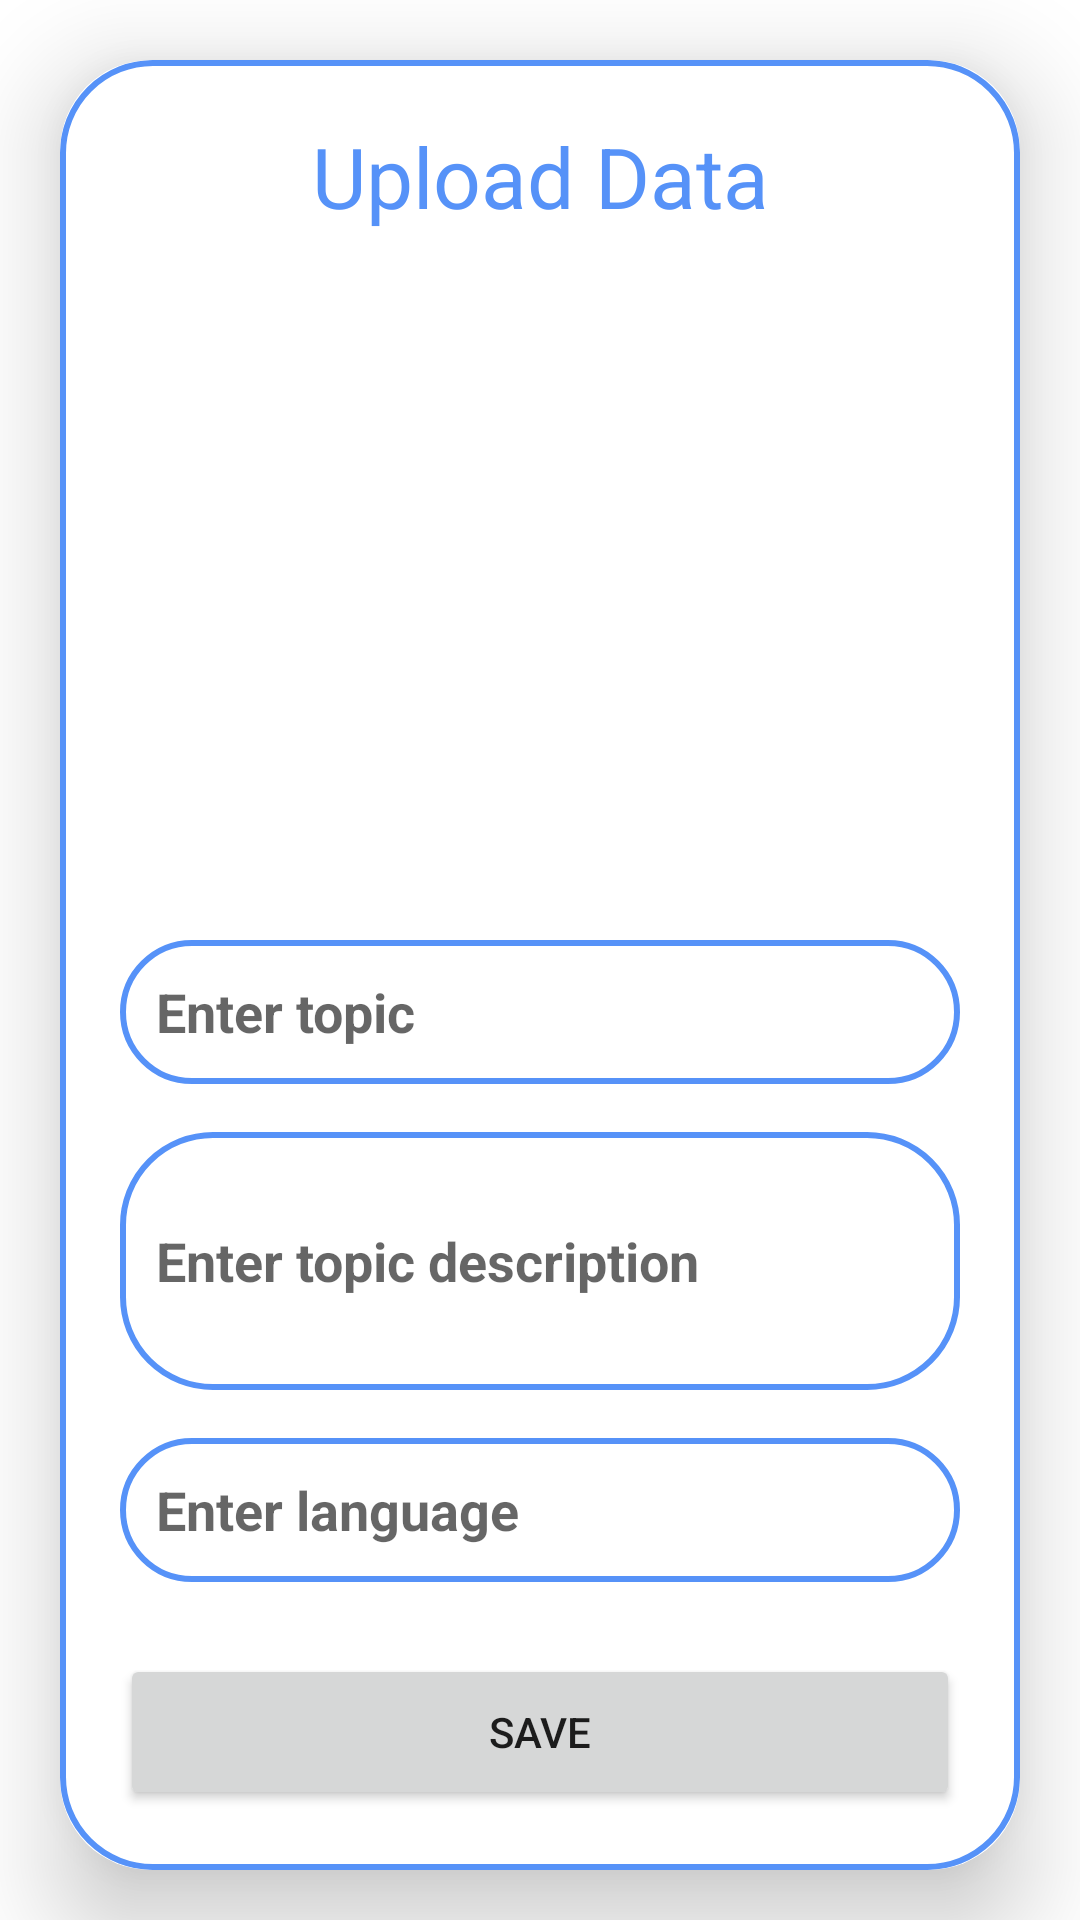

Layout XML and referenced resources for this Android screen:
<!-- AndroidManifest.xml: application theme Theme.StroreDataRealtime -->
<!-- res/layout/activity_upload.xml -->
<?xml version="1.0" encoding="utf-8"?>
<ScrollView
    xmlns:android="http://schemas.android.com/apk/res/android"
    xmlns:app="http://schemas.android.com/apk/res-auto"
    xmlns:tools="http://schemas.android.com/tools"
    android:layout_width="match_parent"
    android:layout_height="match_parent"
    android:orientation="vertical"
    tools:context=".upload">
<androidx.cardview.widget.CardView
    android:layout_width="match_parent"
    android:layout_height="wrap_content"
    android:layout_marginStart="20dp"
    android:layout_marginTop="20dp"
    android:layout_marginEnd="20dp"
    app:cardCornerRadius="30dp"
    app:cardElevation="20dp"
    >
    <LinearLayout
        android:layout_width="match_parent"
        android:layout_height="wrap_content"
        android:orientation="vertical"
        android:layout_gravity="center_horizontal"
        android:padding="20dp"
        android:background="@drawable/lavender_border">

        <TextView
            android:layout_width="match_parent"
            android:layout_height="wrap_content"
            android:text="Upload Data"
            android:textAlignment="center"
            android:textSize="28dp"
            android:textColor="@color/lavender"/>
        <ImageView
            android:id="@+id/uploadimg"

            android:layout_width="match_parent"
            android:layout_height="200dp"
            android:src="@drawable/upload_image"
            android:scaleType="fitXY"
            android:layout_marginTop="12dp"/>
        <EditText
            android:id="@+id/uploadname"

            android:layout_width="match_parent"
            android:layout_height="48dp"
            android:padding="12dp"
            android:layout_marginTop="24dp"

            android:textColor="@color/lavender"
            android:textStyle="bold"
            android:background="@drawable/lavender_border"
            android:hint="Enter topic"
            android:gravity="start|center_vertical"/>
        <EditText
            android:id="@+id/uploaddesc"

            android:layout_width="match_parent"
            android:layout_height="86dp"
            android:padding="12dp"
            android:textColor="@color/lavender"
            android:textStyle="bold"
            android:layout_marginTop="16dp"
            android:background="@drawable/lavender_border"
            android:hint="Enter topic description"
            android:gravity="start|center_vertical"/>
        <EditText
            android:id="@+id/uploadlang"

            android:layout_width="match_parent"
            android:layout_height="48dp"
            android:padding="12dp"
            android:textColor="@color/lavender"
            android:textStyle="bold"
            android:layout_marginTop="16dp"

            android:background="@drawable/lavender_border"
            android:hint="Enter language"
            android:gravity="start|center_vertical"/>
        <Button
            android:id="@+id/savebtn"
            android:layout_width="match_parent"
            android:layout_height="52dp"
            android:layout_marginTop="24dp"
            android:text="Save"
            app:cornerRadius="20dp"
            />


    </LinearLayout>
</androidx.cardview.widget.CardView>
</ScrollView>
<!-- resources referenced by this layout -->
<resources>
  <color name="lavender">#5692f8</color>
  <!-- drawable lavender_border (drawable) -->
  <?xml version="1.0" encoding="utf-8"?>
  <shape xmlns:android="http://schemas.android.com/apk/res/android"
  
  android:shape="rectangle">
      <stroke
          android:width="2dp"
          android:color="@color/lavender"
          />
      <corners
          android:radius="30dp"/>
  </shape>
  <style name="Theme.StroreDataRealtime" parent="Theme.MaterialComponents.DayNight.DarkActionBar">
          
          <item name="colorPrimary">@color/lavender</item>
          <item name="colorPrimaryVariant">@color/lavender</item>
          <item name="colorOnPrimary">@color/white</item>
          
          <item name="colorSecondary">@color/teal_200</item>
          <item name="colorSecondaryVariant">@color/teal_700</item>
          <item name="colorOnSecondary">@color/black</item>
          
          <item name="android:statusBarColor" tools:targetApi="l">?attr/colorPrimaryVariant</item>
          
      </style>
  <color name="white">#FFFFFFFF</color>
  <color name="teal_200">#FF03DAC5</color>
  <color name="teal_700">#FF018786</color>
  <color name="black">#FF000000</color>
</resources>
